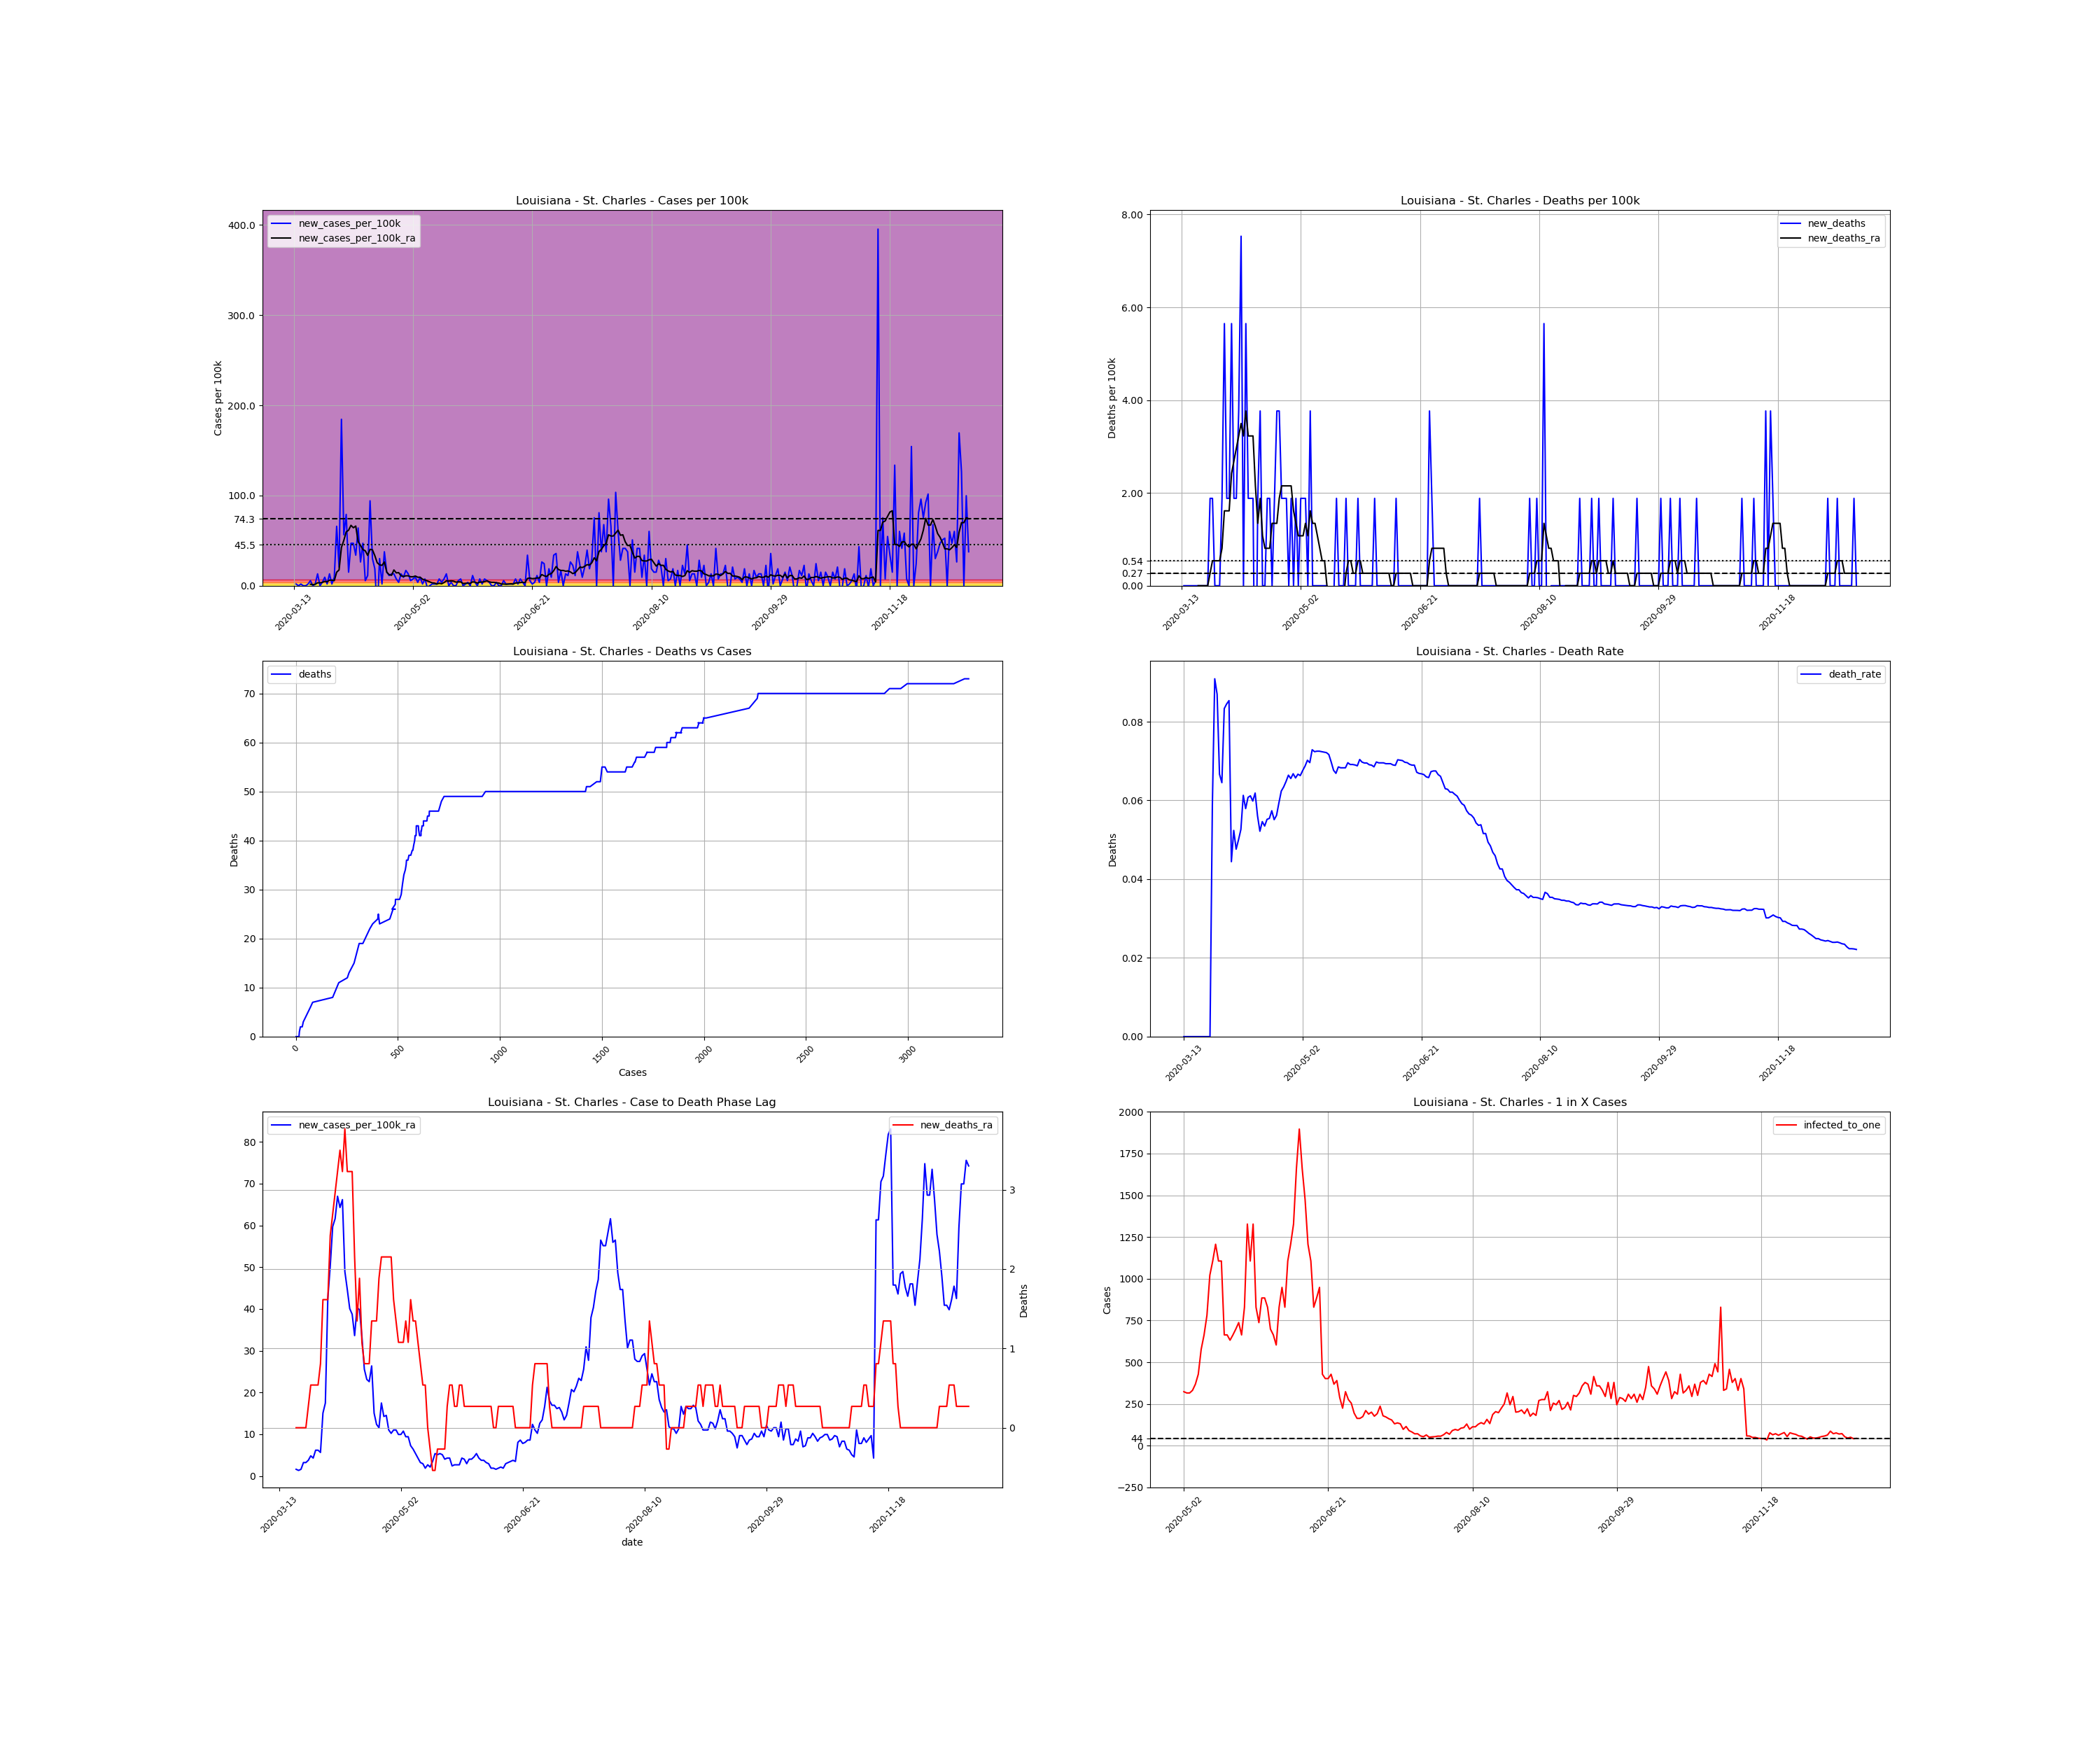

Values plotted in this chart, from the file beside it:
, date, county, state, fips, cases, deaths, COUNTY, STNAME, CTYNAME, POPESTIMATE2019, cases_per_100k, deaths_per_100k, death_rate, new_cases, new_cases_per_100k, new_deaths, new_cases_per_100k_ra, new_deaths_ra, active_cases, infected_to_one
77989, 2020-03-13, St. Charles, Louisiana, 22089, 1, 0.0, 89, Louisiana, St. Charles, 53100, 1.883, 0.0, 0.0, , , , , , , 
77990, 2020-03-14, St. Charles, Louisiana, 22089, 2, 0.0, 89, Louisiana, St. Charles, 53100, 3.766, 0.0, 0.0, 1.0, 1.883, 0.0, , , , 
77991, 2020-03-15, St. Charles, Louisiana, 22089, 2, 0.0, 89, Louisiana, St. Charles, 53100, 3.766, 0.0, 0.0, 0.0, 0.0, 0.0, , , , 
77992, 2020-03-16, St. Charles, Louisiana, 22089, 3, 0.0, 89, Louisiana, St. Charles, 53100, 5.65, 0.0, 0.0, 1.0, 1.883, 0.0, , , , 
77993, 2020-03-17, St. Charles, Louisiana, 22089, 3, 0.0, 89, Louisiana, St. Charles, 53100, 5.65, 0.0, 0.0, 0.0, 0.0, 0.0, , , , 
77994, 2020-03-18, St. Charles, Louisiana, 22089, 3, 0.0, 89, Louisiana, St. Charles, 53100, 5.65, 0.0, 0.0, 0.0, 0.0, 0.0, , , , 
77995, 2020-03-19, St. Charles, Louisiana, 22089, 4, 0.0, 89, Louisiana, St. Charles, 53100, 7.533, 0.0, 0.0, 1.0, 1.883, 0.0, , , , 
77996, 2020-03-20, St. Charles, Louisiana, 22089, 7, 0.0, 89, Louisiana, St. Charles, 53100, 13.18, 0.0, 0.0, 3.0, 5.65, 0.0, 1.614, 0.0, , 
77997, 2020-03-21, St. Charles, Louisiana, 22089, 7, 0.0, 89, Louisiana, St. Charles, 53100, 13.18, 0.0, 0.0, 0.0, 0.0, 0.0, 1.345, 0.0, 6.0, 2212
77998, 2020-03-22, St. Charles, Louisiana, 22089, 8, 0.0, 89, Louisiana, St. Charles, 53100, 15.07, 0.0, 0.0, 1.0, 1.883, 0.0, 1.614, 0.0, 6.0, 2212
77999, 2020-03-23, St. Charles, Louisiana, 22089, 15, 0.0, 89, Louisiana, St. Charles, 53100, 28.25, 0.0, 0.0, 7.0, 13.18, 0.0, 3.228, 0.0, 13.0, 1021
78000, 2020-03-24, St. Charles, Louisiana, 22089, 15, 0.0, 89, Louisiana, St. Charles, 53100, 28.25, 0.0, 0.0, 0.0, 0.0, 0.0, 3.228, 0.0, 12.0, 1106
78001, 2020-03-25, St. Charles, Louisiana, 22089, 17, 1.0, 89, Louisiana, St. Charles, 53100, 32.02, 1.883, 0.05882, 2.0, 3.766, 1.883, 3.766, 0.269, 14.0, 948.2
78002, 2020-03-26, St. Charles, Louisiana, 22089, 22, 2.0, 89, Louisiana, St. Charles, 53100, 41.43, 3.766, 0.09091, 5.0, 9.416, 1.883, 4.843, 0.5381, 19.0, 698.7
78003, 2020-03-27, St. Charles, Louisiana, 22089, 23, 2.0, 89, Louisiana, St. Charles, 53100, 43.31, 3.766, 0.08696, 1.0, 1.883, 0.0, 4.305, 0.5381, 19.0, 698.7
78004, 2020-03-28, St. Charles, Louisiana, 22089, 30, 2.0, 89, Louisiana, St. Charles, 53100, 56.5, 3.766, 0.06667, 7.0, 13.18, 0.0, 6.188, 0.5381, 23.0, 577.2
78005, 2020-03-29, St. Charles, Louisiana, 22089, 31, 2.0, 89, Louisiana, St. Charles, 53100, 58.38, 3.766, 0.06452, 1.0, 1.883, 0.0, 6.188, 0.5381, 24.0, 553.1
78006, 2020-03-30, St. Charles, Louisiana, 22089, 36, 3.0, 89, Louisiana, St. Charles, 53100, 67.8, 5.65, 0.08333, 5.0, 9.416, 1.883, 5.65, 0.8071, 28.0, 474.1
78007, 2020-03-31, St. Charles, Louisiana, 22089, 71, 6.0, 89, Louisiana, St. Charles, 53100, 133.7, 11.3, 0.08451, 35.0, 65.91, 5.65, 15.07, 1.614, 56.0, 237.1
78008, 2020-04-01, St. Charles, Louisiana, 22089, 82, 7.0, 89, Louisiana, St. Charles, 53100, 154.4, 13.18, 0.08537, 11.0, 20.72, 1.883, 17.49, 1.614, 67.0, 198.1
78009, 2020-04-02, St. Charles, Louisiana, 22089, 180, 8.0, 89, Louisiana, St. Charles, 53100, 339, 15.07, 0.04444, 98.0, 184.6, 1.883, 42.51, 1.614, 163.0, 81.44
78010, 2020-04-03, St. Charles, Louisiana, 22089, 210, 11.0, 89, Louisiana, St. Charles, 53100, 395.5, 20.72, 0.05238, 30.0, 56.5, 5.65, 50.31, 2.421, 188.0, 70.61
78011, 2020-04-04, St. Charles, Louisiana, 22089, 252, 12.0, 89, Louisiana, St. Charles, 53100, 474.6, 22.6, 0.04762, 42.0, 79.1, 1.883, 59.73, 2.69, 229.0, 57.97
78012, 2020-04-05, St. Charles, Louisiana, 22089, 260, 13.0, 89, Louisiana, St. Charles, 53100, 489.6, 24.48, 0.05, 8.0, 15.07, 1.883, 61.61, 2.959, 230.0, 57.72
78013, 2020-04-06, St. Charles, Louisiana, 22089, 285, 15.0, 89, Louisiana, St. Charles, 53100, 536.7, 28.25, 0.05263, 25.0, 47.08, 3.766, 66.99, 3.228, 254.0, 52.26
78014, 2020-04-07, St. Charles, Louisiana, 22089, 310, 19.0, 89, Louisiana, St. Charles, 53100, 583.8, 35.78, 0.06129, 25.0, 47.08, 7.533, 64.3, 3.497, 274.0, 48.45
78015, 2020-04-08, St. Charles, Louisiana, 22089, 328, 19.0, 89, Louisiana, St. Charles, 53100, 617.7, 35.78, 0.05793, 18.0, 33.9, 0.0, 66.18, 3.228, 257.0, 51.65
78016, 2020-04-09, St. Charles, Louisiana, 22089, 362, 22.0, 89, Louisiana, St. Charles, 53100, 681.7, 41.43, 0.06077, 34.0, 64.03, 5.65, 48.96, 3.766, 280.0, 47.41
78017, 2020-04-10, St. Charles, Louisiana, 22089, 376, 23.0, 89, Louisiana, St. Charles, 53100, 708.1, 43.31, 0.06117, 14.0, 26.37, 1.883, 44.66, 3.228, 196.0, 67.73
78018, 2020-04-11, St. Charles, Louisiana, 22089, 401, 24.0, 89, Louisiana, St. Charles, 53100, 755.2, 45.2, 0.05985, 25.0, 47.08, 1.883, 40.09, 3.228, 191.0, 69.5
78019, 2020-04-12, St. Charles, Louisiana, 22089, 404, 25.0, 89, Louisiana, St. Charles, 53100, 760.8, 47.08, 0.06188, 3.0, 5.65, 1.883, 38.74, 3.228, 152.0, 87.34
78020, 2020-04-13, St. Charles, Louisiana, 22089, 410, 23.0, 89, Louisiana, St. Charles, 53100, 772.1, 43.31, 0.0561, 6.0, 11.3, -3.766, 33.63, 2.152, 150.0, 88.5
78021, 2020-04-14, St. Charles, Louisiana, 22089, 460, 24.0, 89, Louisiana, St. Charles, 53100, 866.3, 45.2, 0.05217, 50.0, 94.16, 1.883, 40.36, 1.345, 175.0, 75.86
78022, 2020-04-15, St. Charles, Louisiana, 22089, 476, 26.0, 89, Louisiana, St. Charles, 53100, 896.4, 48.96, 0.05462, 16.0, 30.13, 3.766, 39.82, 1.883, 166.0, 79.97
78023, 2020-04-16, St. Charles, Louisiana, 22089, 486, 26.0, 89, Louisiana, St. Charles, 53100, 915.3, 48.96, 0.0535, 10.0, 18.83, 0.0, 33.36, 1.076, 158.0, 84.02
78024, 2020-04-17, St. Charles, Louisiana, 22089, 471, 26.0, 89, Louisiana, St. Charles, 53100, 887, 48.96, 0.0552, -15.0, -28.25, 0.0, 25.56, 0.8071, 109.0, 121.8
78025, 2020-04-18, St. Charles, Louisiana, 22089, 487, 27.0, 89, Louisiana, St. Charles, 53100, 917.1, 50.85, 0.05544, 16.0, 30.13, 1.883, 23.14, 0.8071, 111.0, 119.6
78026, 2020-04-19, St. Charles, Louisiana, 22089, 488, 28.0, 89, Louisiana, St. Charles, 53100, 919, 52.73, 0.05738, 1.0, 1.883, 1.883, 22.6, 0.8071, 87.0, 152.6
78027, 2020-04-20, St. Charles, Louisiana, 22089, 508, 28.0, 89, Louisiana, St. Charles, 53100, 956.7, 52.73, 0.05512, 20.0, 37.66, 0.0, 26.37, 1.345, 104.0, 127.6
78028, 2020-04-21, St. Charles, Louisiana, 22089, 516, 29.0, 89, Louisiana, St. Charles, 53100, 971.8, 54.61, 0.0562, 8.0, 15.07, 1.883, 15.07, 1.345, 106.0, 125.2
78029, 2020-04-22, St. Charles, Louisiana, 22089, 522, 31.0, 89, Louisiana, St. Charles, 53100, 983.1, 58.38, 0.05939, 6.0, 11.3, 3.766, 12.38, 1.345, 62.0, 214.1
78030, 2020-04-23, St. Charles, Louisiana, 22089, 529, 33.0, 89, Louisiana, St. Charles, 53100, 996.2, 62.15, 0.06238, 7.0, 13.18, 3.766, 11.57, 1.883, 53.0, 250.5
78031, 2020-04-24, St. Charles, Louisiana, 22089, 536, 34.0, 89, Louisiana, St. Charles, 53100, 1009, 64.03, 0.06343, 7.0, 13.18, 1.883, 17.49, 2.152, 50.0, 265.5
78032, 2020-04-25, St. Charles, Louisiana, 22089, 540, 35.0, 89, Louisiana, St. Charles, 53100, 1017, 65.91, 0.06481, 4.0, 7.533, 1.883, 14.26, 2.152, 69.0, 192.4
78033, 2020-04-26, St. Charles, Louisiana, 22089, 542, 36.0, 89, Louisiana, St. Charles, 53100, 1021, 67.8, 0.06642, 2.0, 3.766, 1.883, 14.53, 2.152, 55.0, 241.4
78034, 2020-04-27, St. Charles, Louisiana, 22089, 549, 36.0, 89, Louisiana, St. Charles, 53100, 1034, 67.8, 0.06557, 7.0, 13.18, 0.0, 11.03, 2.152, 61.0, 217.6
78035, 2020-04-28, St. Charles, Louisiana, 22089, 554, 37.0, 89, Louisiana, St. Charles, 53100, 1043, 69.68, 0.06679, 5.0, 9.416, 1.883, 10.22, 2.152, 46.0, 288.6
78036, 2020-04-29, St. Charles, Louisiana, 22089, 563, 37.0, 89, Louisiana, St. Charles, 53100, 1060, 69.68, 0.06572, 9.0, 16.95, 0.0, 11.03, 1.614, 47.0, 282.4
78037, 2020-04-30, St. Charles, Louisiana, 22089, 570, 38.0, 89, Louisiana, St. Charles, 53100, 1073, 71.56, 0.06667, 7.0, 13.18, 1.883, 11.03, 1.345, 48.0, 276.6
78038, 2020-05-01, St. Charles, Louisiana, 22089, 573, 38.0, 89, Louisiana, St. Charles, 53100, 1079, 71.56, 0.06632, 3.0, 5.65, 0.0, 9.954, 1.076, 44.0, 301.7
78039, 2020-05-02, St. Charles, Louisiana, 22089, 577, 39.0, 89, Louisiana, St. Charles, 53100, 1087, 73.45, 0.06759, 4.0, 7.533, 1.883, 9.954, 1.076, 41.0, 323.8
78040, 2020-05-03, St. Charles, Louisiana, 22089, 582, 40.0, 89, Louisiana, St. Charles, 53100, 1096, 75.33, 0.06873, 5.0, 9.416, 1.883, 10.76, 1.076, 42.0, 316.1
78041, 2020-05-04, St. Charles, Louisiana, 22089, 584, 41.0, 89, Louisiana, St. Charles, 53100, 1100, 77.21, 0.07021, 2.0, 3.766, 1.883, 9.416, 1.345, 42.0, 316.1
78042, 2020-05-05, St. Charles, Louisiana, 22089, 589, 41.0, 89, Louisiana, St. Charles, 53100, 1109, 77.21, 0.06961, 5.0, 9.416, 0.0, 9.416, 1.076, 40.0, 331.9
78043, 2020-05-06, St. Charles, Louisiana, 22089, 590, 43.0, 89, Louisiana, St. Charles, 53100, 1111, 80.98, 0.07288, 1.0, 1.883, 3.766, 7.264, 1.614, 36.0, 368.8
78044, 2020-05-07, St. Charles, Louisiana, 22089, 594, 43.0, 89, Louisiana, St. Charles, 53100, 1119, 80.98, 0.07239, 4.0, 7.533, 0.0, 6.457, 1.345, 31.0, 428.2
78045, 2020-05-08, St. Charles, Louisiana, 22089, 593, 43.0, 89, Louisiana, St. Charles, 53100, 1117, 80.98, 0.07251, -1.0, -1.883, 0.0, 5.381, 1.345, 23.0, 577.2
78046, 2020-05-09, St. Charles, Louisiana, 22089, 593, 43.0, 89, Louisiana, St. Charles, 53100, 1117, 80.98, 0.07251, 0.0, 0.0, 0.0, 4.305, 1.076, 20.0, 663.8
78047, 2020-05-10, St. Charles, Louisiana, 22089, 594, 43.0, 89, Louisiana, St. Charles, 53100, 1119, 80.98, 0.07239, 1.0, 1.883, 0.0, 3.228, 0.8071, 17.0, 780.9
78048, 2020-05-11, St. Charles, Louisiana, 22089, 595, 43.0, 89, Louisiana, St. Charles, 53100, 1121, 80.98, 0.07227, 1.0, 1.883, 0.0, 2.959, 0.5381, 13.0, 1021
... 224 more rows
